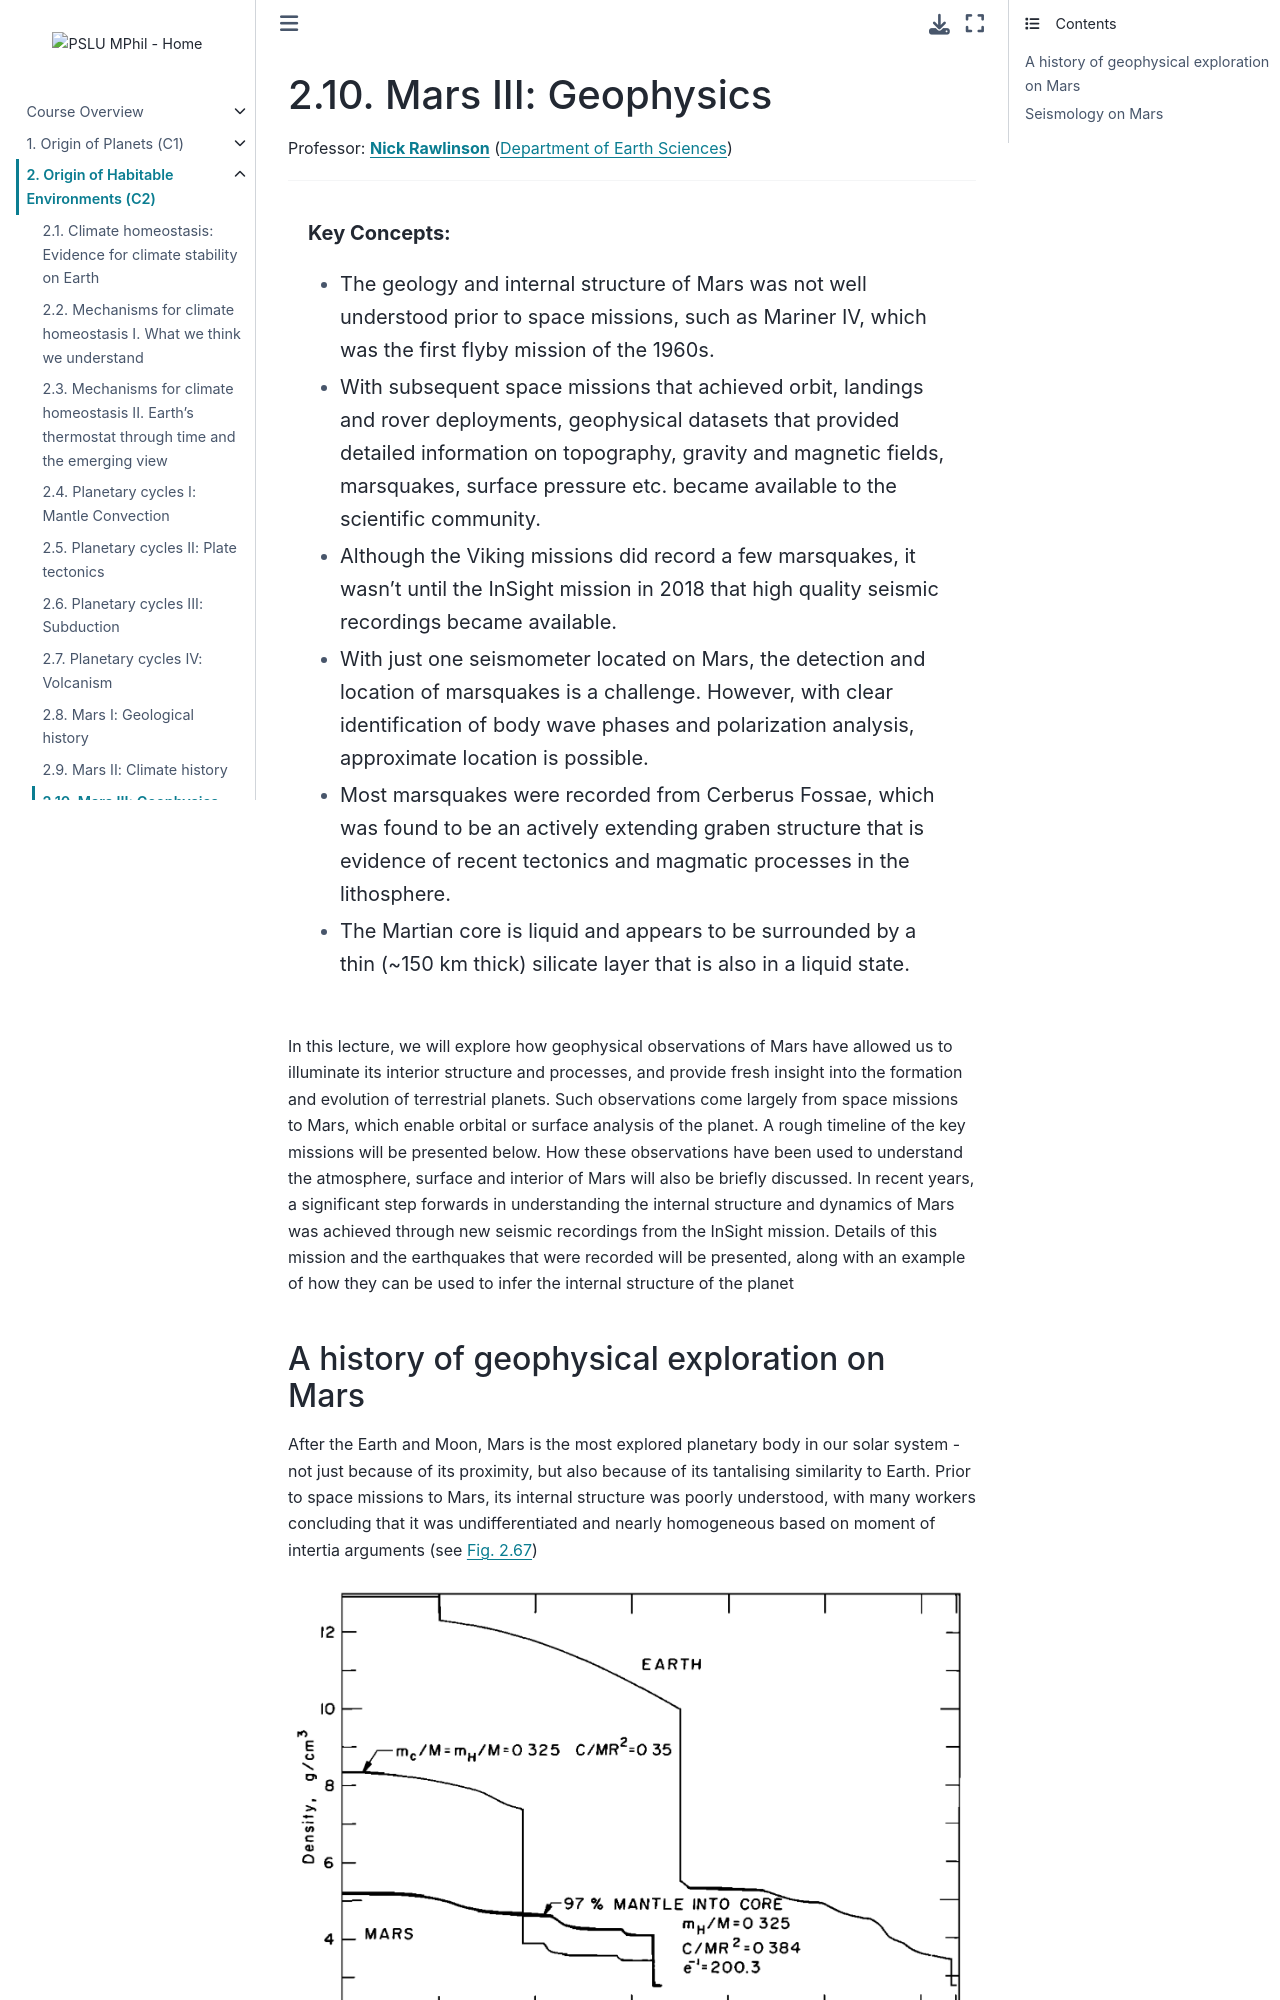

repository: pslu-mphil/Core-course-notes · page: 02_environments/l10/l10.html · generator: jekyll

(lecture_c2_10)=
# Mars III: Geophysics

Professor: **[Nick Rawlinson](mailto:nr441@cam.ac.uk)** ([Department of Earth Sciences](https://www.esc.cam.ac.uk))

---

```{highlights}

**Key Concepts:**
- The geology and internal structure of Mars was not well understood prior to space missions, such as Mariner IV, which was the first flyby mission of the 1960s.  
- With subsequent space missions that achieved orbit, landings and rover deployments, geophysical datasets that provided detailed information on topography, gravity and magnetic fields, marsquakes, surface pressure etc. became available to the scientific community.
- Although the Viking missions did record a few marsquakes, it wasn't until the InSight mission in 2018 that high quality seismic recordings became available.
- With just one seismometer located on Mars, the detection and location of marsquakes is a challenge. However, with clear identification of body wave phases and polarization analysis, approximate location is possible.
- Most marsquakes were recorded from Cerberus Fossae, which was found to be an actively extending graben structure that is evidence of recent tectonics and magmatic processes in the lithosphere.
- The Martian core is liquid and appears to be surrounded by a thin (~150 km thick) silicate layer that is also in a liquid state.

```

In this lecture, we will explore how geophysical observations of Mars have allowed us to illuminate its interior structure and processes, and provide fresh insight into the formation and evolution of terrestrial planets. Such observations come largely from space missions to Mars, which enable orbital or surface analysis of the planet. A rough timeline of the key missions will be presented below. How these observations have been used to understand the atmosphere, surface and interior of Mars will also be briefly discussed. In recent years, a significant step forwards in understanding the internal structure and dynamics of Mars was achieved through new seismic recordings from the InSight mission. Details of this mission and the earthquakes that were recorded will be presented, along with an example of how they can be used to infer the internal structure of the planet
